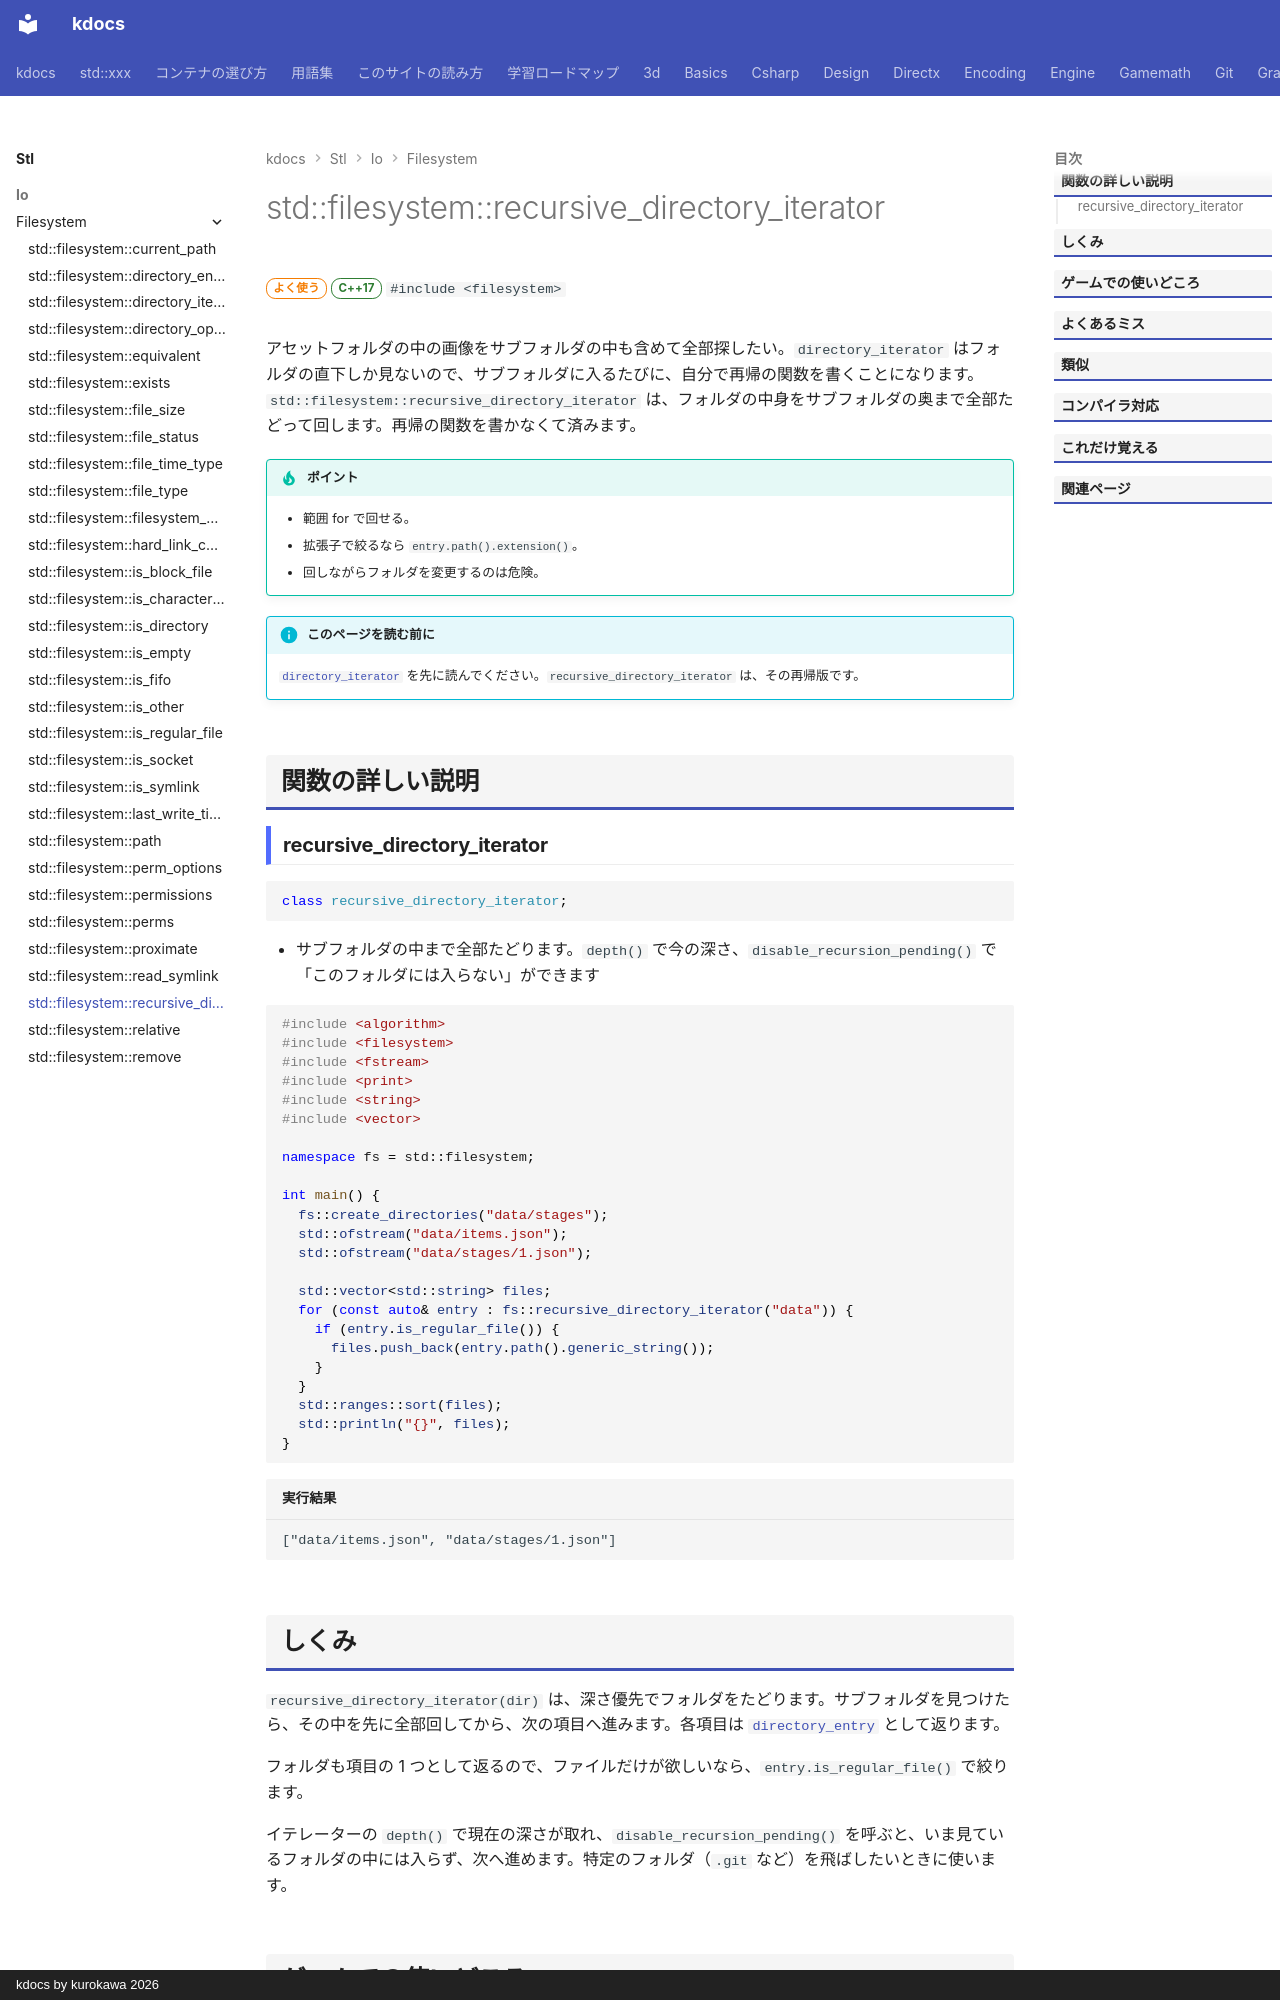

repository: qwzxdf/kdocs · page: stl/io/filesystem/recursive_directory_iterator/index.html · generator: mkdocs · copyright: kdocs by kurokawa 2026

---
title: std::filesystem::recursive_directory_iterator
summary: "フォルダの中身を、サブフォルダの中まで全部回す。"
order: 6
group: ファイル操作（std::filesystem）
tags:
  - 入出力・文字列
---

# std::filesystem::recursive_directory_iterator

<div class="page-badges" markdown>
<span class="rank rank-often">よく使う</span>
<span class="ver ver-17">C++17</span>
`#include <filesystem>`
</div>

アセットフォルダの中の画像をサブフォルダの中も含めて全部探したい。`directory_iterator` はフォルダの直下しか見ないので、サブフォルダに入るたびに、自分で再帰の関数を書くことになります。`std::filesystem::recursive_directory_iterator` は、フォルダの中身をサブフォルダの奥まで全部たどって回します。再帰の関数を書かなくて済みます。

!!! tip "ポイント"
    - 範囲 for で回せる。
    - 拡張子で絞るなら `entry.path().extension()`。
    - 回しながらフォルダを変更するのは危険。

!!! info "このページを読む前に"
    [`directory_iterator`](directory_iterator.md) を先に読んでください。`recursive_directory_iterator` は、その再帰版です。

## 関数の詳しい説明

### recursive_directory_iterator {#recursive_directory_iterator}

```cpp
class recursive_directory_iterator;
```

- サブフォルダの中まで全部たどります。`depth()` で今の深さ、`disable_recursion_pending()` で「このフォルダには入らない」ができます

```cpp
#include <algorithm>
#include <filesystem>
#include <fstream>
#include <print>
#include <string>
#include <vector>

namespace fs = std::filesystem;

int main() {
  fs::create_directories("data/stages");
  std::ofstream("data/items.json");
  std::ofstream("data/stages/1.json");

  std::vector<std::string> files;
  for (const auto& entry : fs::recursive_directory_iterator("data")) {
    if (entry.is_regular_file()) {
      files.push_back(entry.path().generic_string());
    }
  }
  std::ranges::sort(files);
  std::println("{}", files);
}
```

```text title="実行結果"
["data/items.json", "data/stages/1.json"]
```
